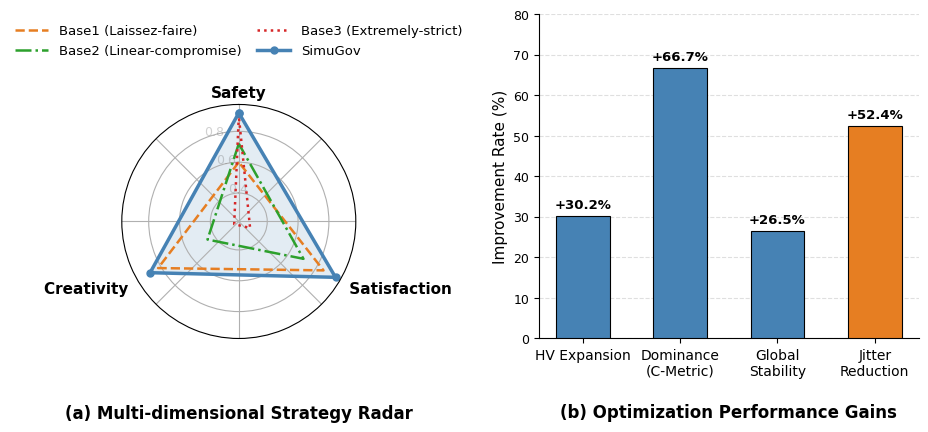

Generate this figure with matplotlib:
import numpy as np
import matplotlib.pyplot as plt
import os
from datetime import datetime

# ================= KDD 绘图标准设置 =================
plt.rcParams['font.family'] = 'sans-serif'
plt.rcParams['font.sans-serif'] = ['Arial', 'Helvetica', 'DejaVu Sans']
plt.rcParams['font.size'] = 10
plt.rcParams['axes.labelsize'] = 11
plt.rcParams['xtick.labelsize'] = 10
plt.rcParams['ytick.labelsize'] = 9  # 刻度统一设为 9pt
plt.rcParams['pdf.fonttype'] = 42
plt.rcParams['ps.fonttype'] = 42

# 配色方案
COLOR_OURS = '#4682B4'  # SimuGov (Blue)
COLOR_BASE_1 = '#E67E22'  # Orange (Laissez-faire)
COLOR_BASE_2 = '#2ca02c'  # Green (Linear)
COLOR_BASE_3 = '#d62728'  # Red (Strict)
COLOR_JITTER = '#E67E22'  # Green (专门用于抖动缩减)

# 数据准备
radar_labels = ['Safety', 'Creativity', 'Satisfaction']
radar_data = {
    'SimuGov': [0.92, 0.88, 0.94],
    'Base1 (Laissez-faire)': [0.60, 0.82, 0.85],
    'Base2 (Linear-compromise)': [0.72, 0.45, 0.70],
    'Base3 (Extremely-strict)': [0.90, 0.25, 0.30]
}
metrics_labels = ['HV Expansion', 'Dominance\n(C-Metric)', 'Global\nStability', 'Jitter\nReduction']
metrics_values = [30.2, 66.7, 26.5, 52.4]
metrics_colors = [COLOR_OURS, COLOR_OURS, COLOR_OURS, COLOR_JITTER]


def plot_kdd_pixel_perfect(output_dir):
    # 创建画布
    fig = plt.figure(figsize=(10, 4.5), dpi=300)

    # ---------------------------------------------------------
    # 子图 (a): 雷达图单元 (包含图例)
    # ---------------------------------------------------------
    # [left, bottom, width, height]
    ax1 = fig.add_axes([0.08, 0.22, 0.4, 0.52], projection='polar')
    ax1.set_theta_zero_location('N')

    angles = np.linspace(0, 2 * np.pi, len(radar_labels), endpoint=False).tolist()
    angles += angles[:1]

    # 绘制圆形网格
    ax1.set_rgrids([0.2, 0.4, 0.6, 0.8, 1.0], color='gray', alpha=0.3)
    # 强制设置雷达图内数字大小，与右图对齐
    ax1.yaxis.set_tick_params(labelsize=9, labelcolor='#666666')
    ax1.set_rmax(1.1)

    # 绘制曲线
    ax1.plot(angles, radar_data['Base1 (Laissez-faire)'] + [radar_data['Base1 (Laissez-faire)'][0]],
             color=COLOR_BASE_1, ls='--', lw=1.8, label='Base1 (Laissez-faire)')
    ax1.plot(angles, radar_data['Base2 (Linear-compromise)'] + [radar_data['Base2 (Linear-compromise)'][0]],
             color=COLOR_BASE_2, ls='-.', lw=1.8, label='Base2 (Linear-compromise)')
    ax1.plot(angles, radar_data['Base3 (Extremely-strict)'] + [radar_data['Base3 (Extremely-strict)'][0]],
             color=COLOR_BASE_3, ls=':', lw=1.8, label='Base3 (Extremely-strict)')
    ax1.plot(angles, radar_data['SimuGov'] + [radar_data['SimuGov'][0]],
             color=COLOR_OURS, ls='-', lw=2.5, marker='o', markersize=5, label='SimuGov')
    ax1.fill(angles, radar_data['SimuGov'] + [radar_data['SimuGov'][0]], facecolor=COLOR_OURS, alpha=0.15)

    # 【手工绘制顶点标签】确保完美对称和距离控制
    ax1.set_xticklabels([])  # 隐藏默认标签

    # Safety: 下移一些，距离圆心 1.18 处 (之前可能在 1.25)
    ax1.text(0, 1.0, 'Safety', ha='center', va='bottom', fontweight='bold', fontsize=11)

    # Creativity: 240度 (左下)，设置 ha='right'
    ax1.text(angles[1], 1.0, 'Creativity ', ha='right', va='top', fontweight='bold', fontsize=11)

    # Satisfaction: 120度 (右下)，设置 ha='left'
    ax1.text(angles[2], 1.0, ' Satisfaction', ha='left', va='top', fontweight='bold', fontsize=11)

    # 图例：2x2 布局
    ax1.legend(loc='lower center', bbox_to_anchor=(0.5, 1.15),
               ncol=2, frameon=False, fontsize=9.5, columnspacing=1.2, handlelength=2.5)

    # 底部对齐标题 (a)
    ax1.text(0.5, -0.28, '(a) Multi-dimensional Strategy Radar', transform=ax1.transAxes,
             ha='center', va='top', fontweight='bold', fontsize=12)

    # ---------------------------------------------------------
    # 子图 (b): 柱状图单元
    # ---------------------------------------------------------
    ax2 = fig.add_axes([0.58, 0.22, 0.38, 0.72])

    x_pos = np.arange(len(metrics_labels))
    bars = ax2.bar(x_pos, metrics_values, color=metrics_colors, width=0.55, edgecolor='black', linewidth=0.8, zorder=3)

    # 柱顶标注
    for bar in bars:
        h = bar.get_height()
        ax2.text(bar.get_x() + bar.get_width() / 2., h + 1.2, f'+{h:.1f}%',
                 ha='center', va='bottom', fontsize=9.5, fontweight='bold')

    ax2.set_xticks(x_pos)
    ax2.set_xticklabels(metrics_labels, fontsize=10)
    ax2.set_ylabel('Improvement Rate (%)', fontsize=11)
    ax2.set_ylim(0, 80)
    # 确保 Y 轴刻度字号为 9pt，与左图一致
    ax2.tick_params(axis='y', labelsize=9)
    ax2.yaxis.grid(True, linestyle='--', alpha=0.4, zorder=0)
    ax2.spines['top'].set_visible(False)
    ax2.spines['right'].set_visible(False)

    # 底部对齐标题 (b)
    ax2.text(0.5, -0.20, '(b) Optimization Performance Gains', transform=ax2.transAxes,
             ha='center', va='top', fontweight='bold', fontsize=12)

    # ================= 保存 =================
    if not os.path.exists(output_dir): os.makedirs(output_dir)
    timestamp = datetime.now().strftime("%H%M")
    save_path = os.path.join(output_dir, f"KDD_Pixel_Perfect_{timestamp}.pdf")

    plt.savefig(save_path, format='pdf', dpi=600, bbox_inches='tight')
    plt.savefig(save_path.replace(".pdf", ".png"), format='png', dpi=600, bbox_inches='tight')
    print(f"✅ 像素级对齐版已生成: {save_path}")


if __name__ == "__main__":
    out = r"experiment\多粒度方法评估\闭环有效性实验\output"
    plot_kdd_pixel_perfect(out)
